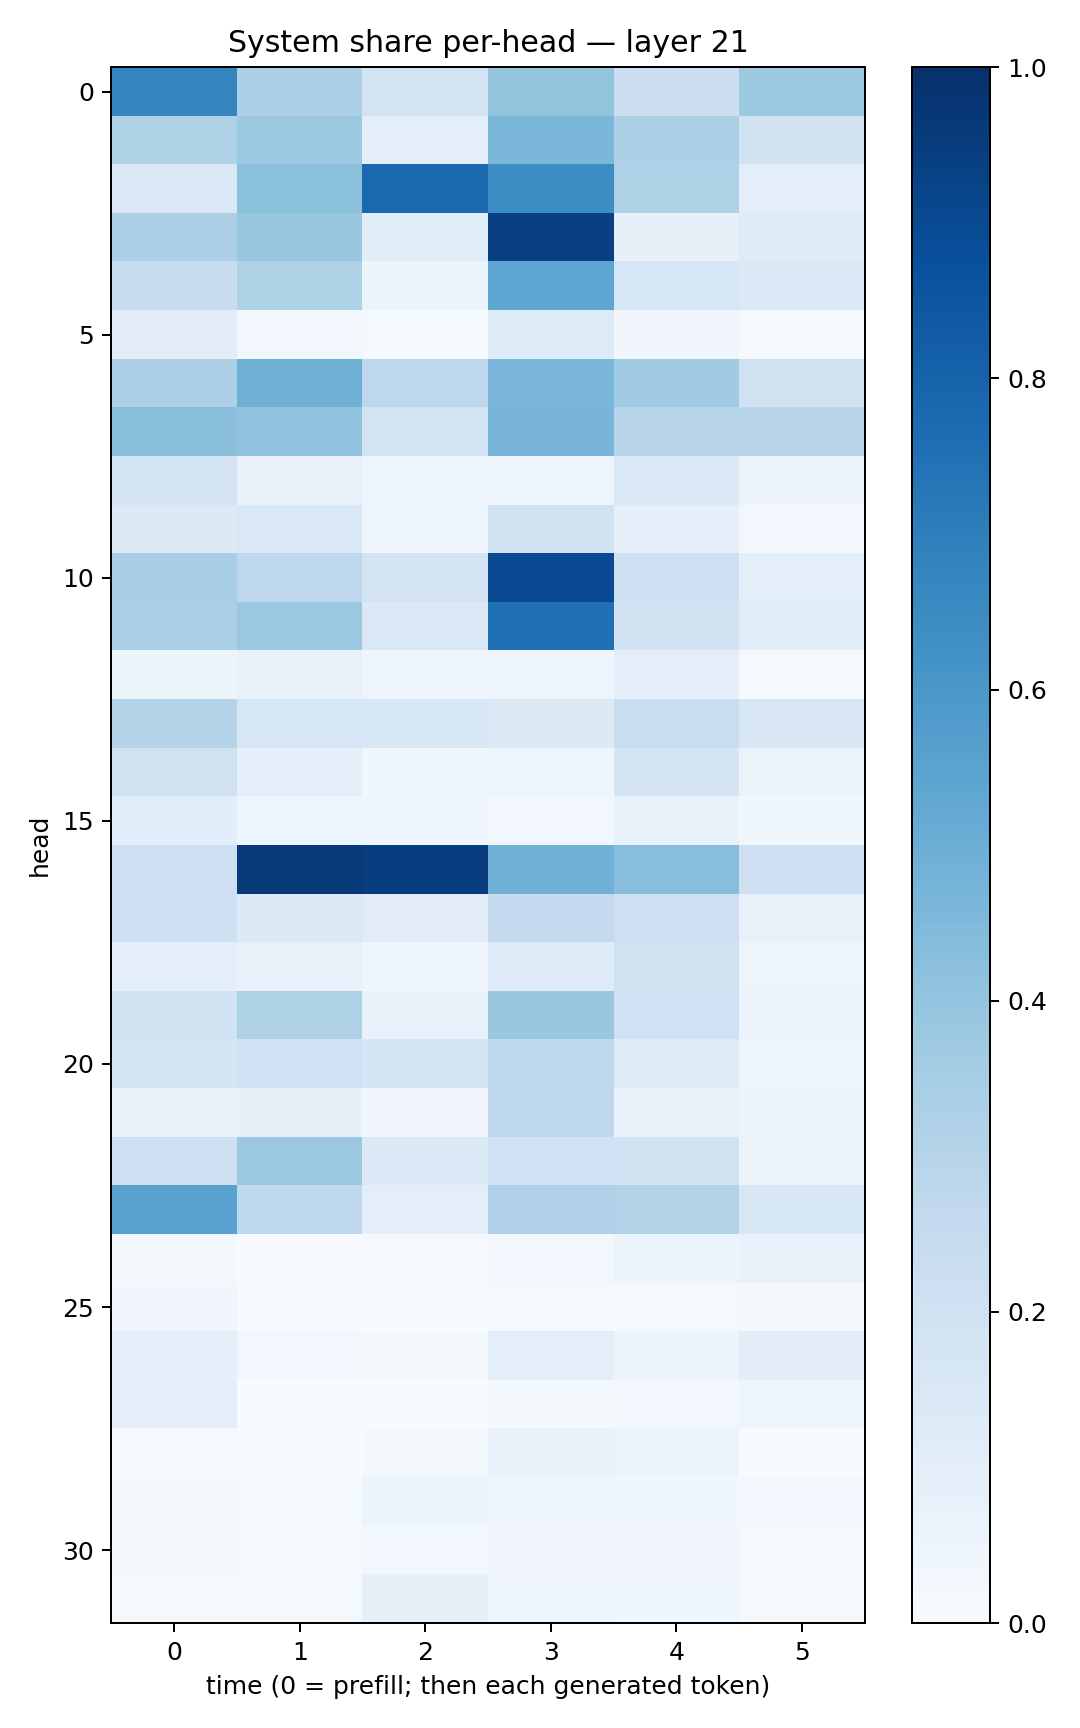

The file beside this chart, header and first rows:
0.67485064, 0.3257815, 0.18009615, 0.3985344, 0.21735881, 0.3772255
0.3204, 0.3779, 0.08604, 0.4587, 0.3269, 0.1885
0.1476, 0.4192, 0.7849, 0.6426, 0.3208, 0.09475
0.3256, 0.3879, 0.1071, 0.936, 0.0784, 0.1175
0.2344, 0.3236, 0.05119, 0.5365, 0.1617, 0.1376
0.1116, 0.02855, 0.01451, 0.1212, 0.03513, 0.008749
0.3252, 0.4899, 0.2773, 0.4618, 0.3644, 0.1986
0.4245, 0.4081, 0.1866, 0.4656, 0.2943, 0.2903
0.1735, 0.07338, 0.04565, 0.04537, 0.14, 0.05592
0.127, 0.1442, 0.04629, 0.191, 0.08606, 0.02428
0.3453, 0.2749, 0.1835, 0.9006, 0.2058, 0.08791
0.3353, 0.3813, 0.1408, 0.7522, 0.1901, 0.107
0.05227, 0.07077, 0.05049, 0.04725, 0.09583, 0.01459
0.2969, 0.159, 0.1558, 0.1272, 0.2308, 0.1498
0.1954, 0.08806, 0.03566, 0.04279, 0.1674, 0.06307
0.1057, 0.04422, 0.04543, 0.03066, 0.06734, 0.03881
0.2125, 0.9621, 0.9438, 0.4825, 0.427, 0.2073
0.2064, 0.126, 0.1108, 0.2515, 0.2131, 0.07474
0.09514, 0.07065, 0.04685, 0.1184, 0.196, 0.05057
0.1921, 0.3211, 0.07319, 0.3884, 0.2021, 0.05577
0.1694, 0.1993, 0.1686, 0.2688, 0.122, 0.04243
0.07161, 0.07989, 0.0326, 0.2769, 0.07019, 0.05669
0.2114, 0.3822, 0.135, 0.2003, 0.1916, 0.05784
0.5543, 0.2679, 0.09425, 0.318, 0.3158, 0.1534
0.02043, 0.004782, 0.00928, 0.02855, 0.05116, 0.06769
0.03297, 0.0007909, 0.00231, 0.01093, 0.01189, 0.01817
0.09038, 0.02429, 0.01791, 0.09569, 0.05882, 0.1024
0.09941, 0.003367, 0.006589, 0.01877, 0.02823, 0.04958
0.006658, 0.003691, 0.02263, 0.06804, 0.05595, 0.004124
0.01688, 0.01478, 0.05409, 0.03754, 0.03635, 0.03024
0.02119, 0.01188, 0.02529, 0.03366, 0.03194, 0.01076
0.01051, 0.01447, 0.08297, 0.03917, 0.03753, 0.01442
